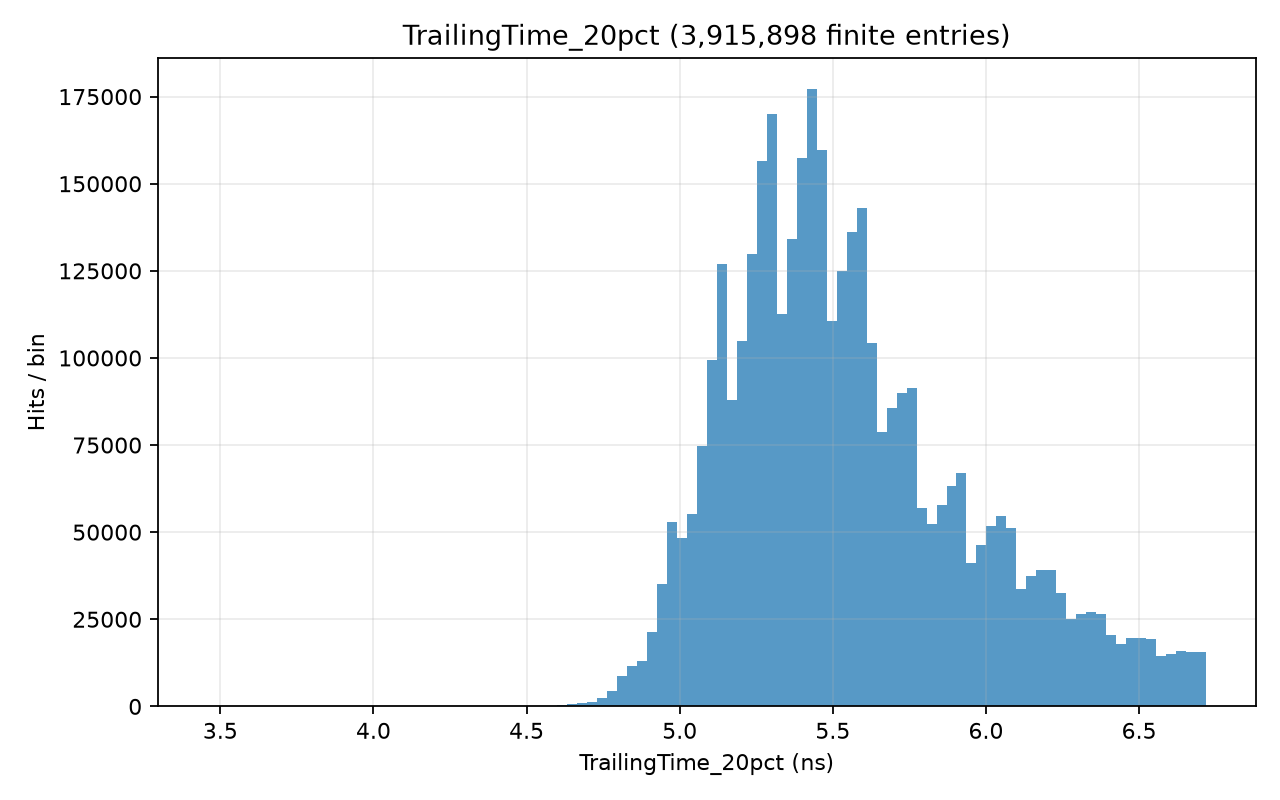

Values plotted in this chart, from the file beside it:
# left_edge, right_edge, count; x_origin=0; unit=ns
3.459, 3.491, 2
3.491, 3.524, 3
3.524, 3.557, 3
3.557, 3.589, 3
3.589, 3.622, 1
3.622, 3.654, 0
3.654, 3.687, 1
3.687, 3.72, 4
3.72, 3.752, 4
3.752, 3.785, 4
3.785, 3.817, 2
3.817, 3.85, 4
3.85, 3.883, 5
3.883, 3.915, 5
3.915, 3.948, 3
3.948, 3.98, 1
3.98, 4.013, 5
4.013, 4.046, 7
4.046, 4.078, 3
4.078, 4.111, 2
4.111, 4.143, 2
4.143, 4.176, 1
4.176, 4.209, 2
4.209, 4.241, 2
4.241, 4.274, 3
4.274, 4.306, 6
4.306, 4.339, 6
4.339, 4.372, 13
4.372, 4.404, 6
4.404, 4.437, 14
4.437, 4.469, 24
4.469, 4.502, 47
4.502, 4.535, 79
4.535, 4.567, 77
4.567, 4.6, 152
4.6, 4.632, 295
4.632, 4.665, 630
4.665, 4.698, 1055
4.698, 4.73, 1140
4.73, 4.763, 2279
4.763, 4.795, 4508
4.795, 4.828, 8839
4.828, 4.861, 11617
4.861, 4.893, 13133
4.893, 4.926, 21358
4.926, 4.958, 35052
4.958, 4.991, 52850
4.991, 5.024, 48252
5.024, 5.056, 55083
5.056, 5.089, 74866
5.089, 5.121, 99293
5.121, 5.154, 127029
5.154, 5.187, 88006
5.187, 5.219, 104954
5.219, 5.252, 129954
5.252, 5.284, 156633
5.284, 5.317, 170066
5.317, 5.35, 112633
5.35, 5.382, 134115
5.382, 5.415, 157326
... 40 more rows
